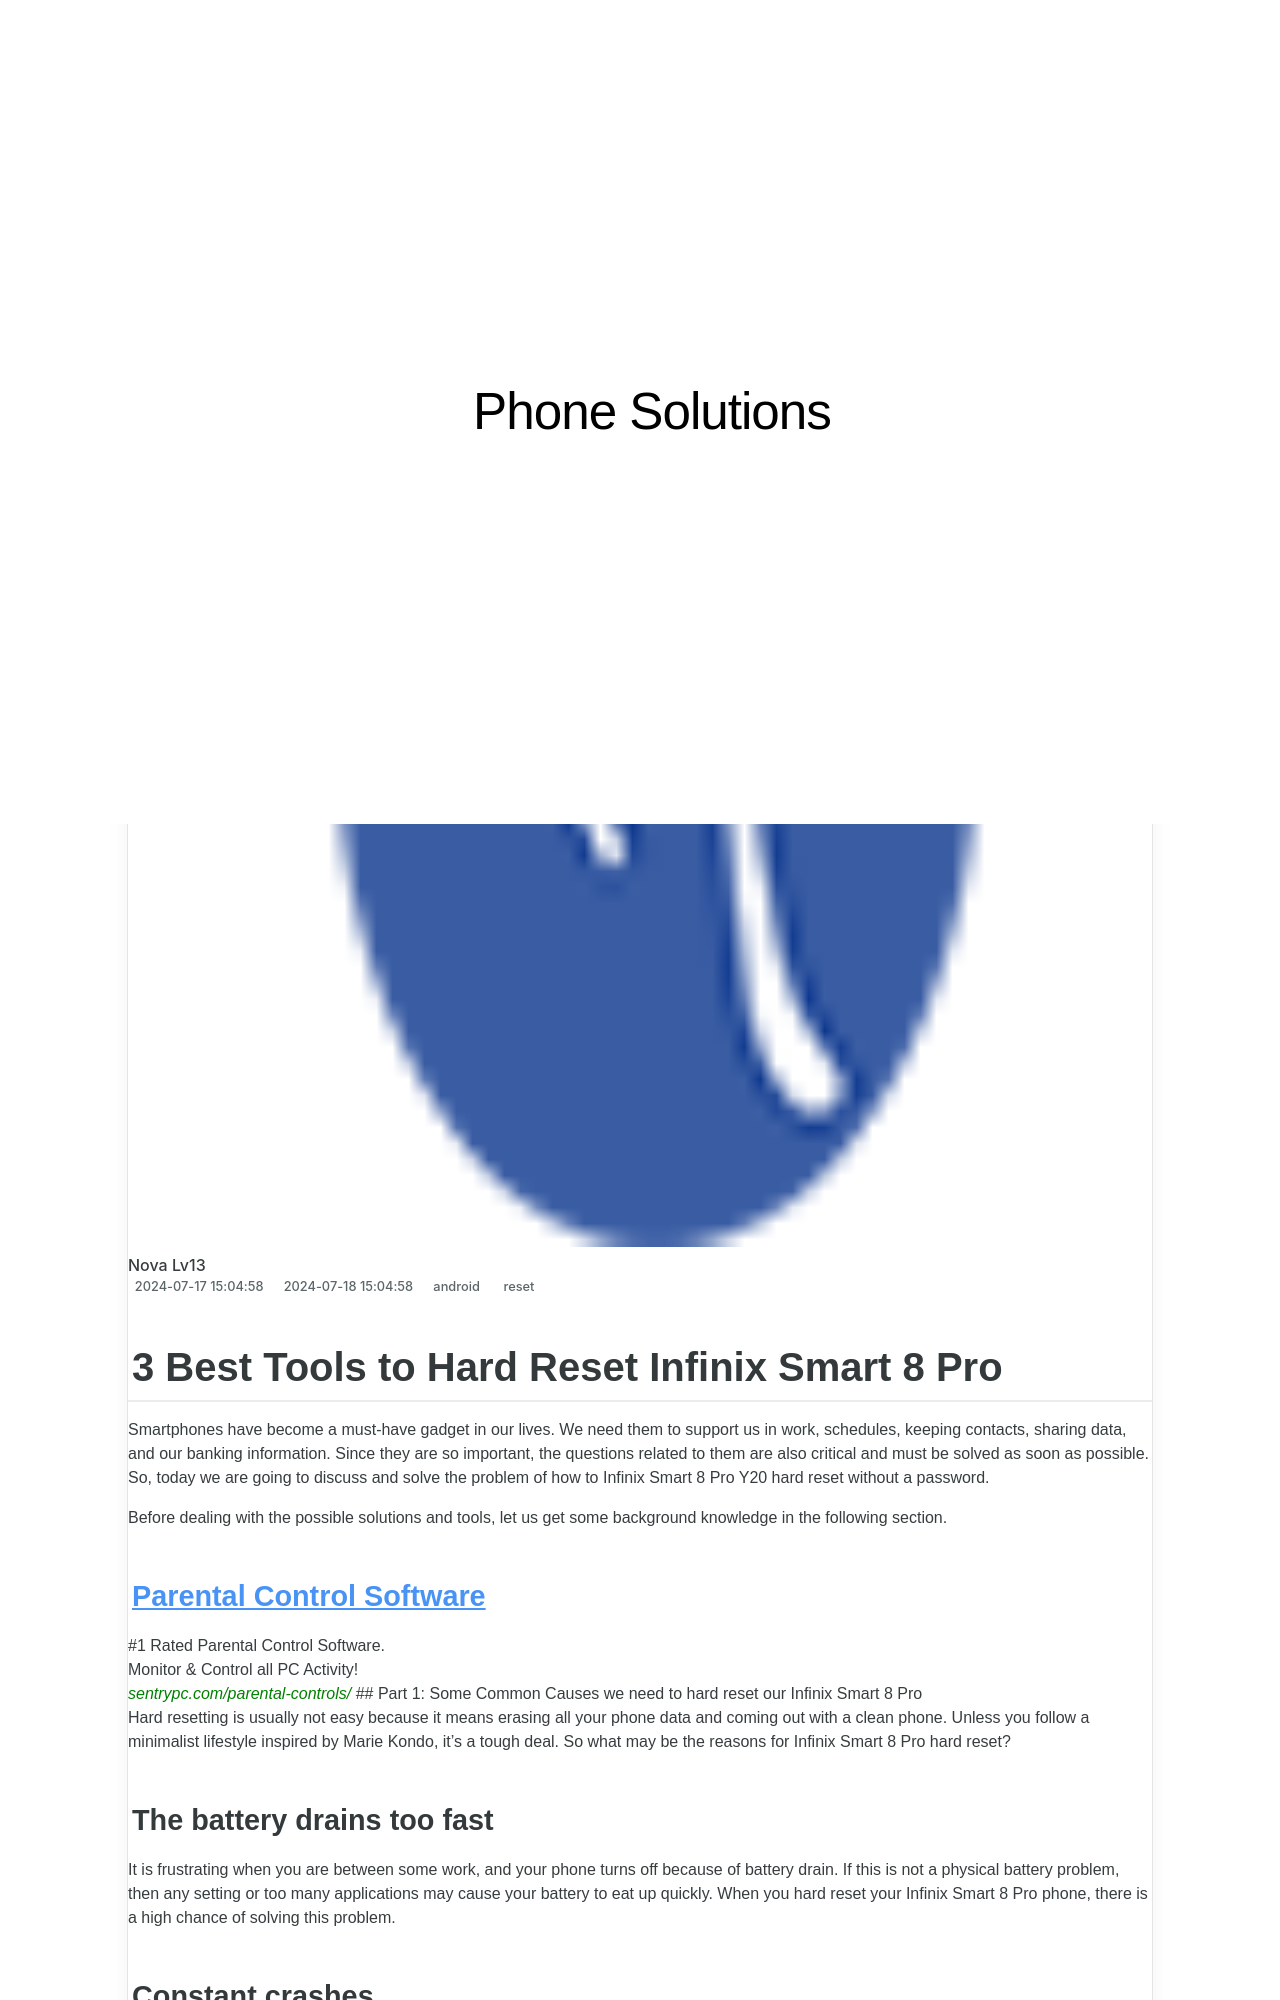

repository: techidaily/site-phone-solutions · page: 3-best-tools-to-hard-reset-infinix-smart-8-pro-drfone-by-drfone-reset-android-reset-android/index.html · generator: jekyll

---
title: 3 Best Tools to Hard Reset Infinix Smart 8 Pro | Dr.fone
date: 2024-07-17T15:04:58.177Z
updated: 2024-07-18T15:04:58.177Z
tags: 
  - reset
categories:
  - android
description: This article describes 3 Best Tools to Hard Reset Infinix Smart 8 Pro
excerpt: This article describes 3 Best Tools to Hard Reset Infinix Smart 8 Pro
keywords: hard reset,Infinix Smart 8 Pro soft reset,soft reset,Infinix Smart 8 Pro hard reset,factory reset,Infinix Smart 8 Pro factory reset
thumbnail: https://thmb.techidaily.com/3322edcb2b3700ce4baa5c0677a8f300e23dbf74c5228f8bd6ca0d33294791ed.png
---
